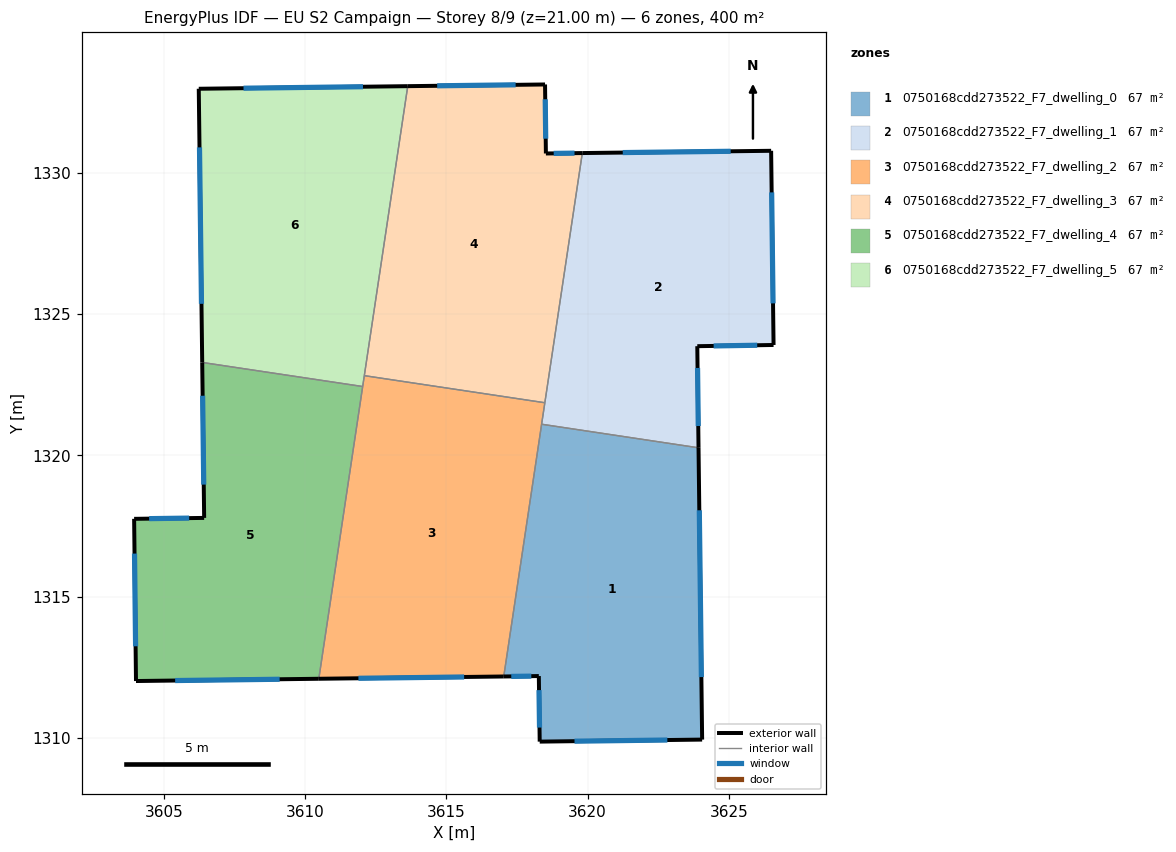
=== STOREY PLAN SPEC (per zone: floor XY polygon, exterior-wall plan segments, windows/doors) ===
zone 1: 0750168cdd273522_F7_dwelling_0  (66.7 m²)
  floor: (3623.92, 1320.27) (3624.05, 1309.94) (3618.30, 1309.87) (3618.27, 1312.19) (3617.03, 1312.17) (3618.37, 1321.10)
  exterior wall: (3617.03, 1312.17) – (3618.27, 1312.19)  [1.2 m]
    window: (3617.30, 1312.18) – (3618.01, 1312.19)  [1.2 m²]
  exterior wall: (3624.05, 1309.94) – (3623.92, 1320.27)  [10.3 m]
    window: (3624.03, 1312.15) – (3623.95, 1318.06)  [10.1 m²]
  exterior wall: (3618.30, 1309.87) – (3624.05, 1309.94)  [5.7 m]
    window: (3619.54, 1309.89) – (3622.82, 1309.93)  [5.6 m²]
  exterior wall: (3618.27, 1312.19) – (3618.30, 1309.87)  [2.3 m]
    window: (3618.28, 1311.69) – (3618.30, 1310.37)  [2.3 m²]
  interior walls: 2
zone 2: 0750168cdd273522_F7_dwelling_1  (66.7 m²)
  floor: (3626.49, 1330.78) (3626.58, 1323.91) (3623.88, 1323.86) (3623.92, 1320.27) (3618.37, 1321.10) (3619.81, 1330.70)
  exterior wall: (3626.49, 1330.78) – (3619.81, 1330.70)  [6.7 m]
    window: (3625.06, 1330.76) – (3621.24, 1330.71)  [6.5 m²]
  exterior wall: (3626.58, 1323.91) – (3626.49, 1330.78)  [6.9 m]
    window: (3626.56, 1325.38) – (3626.51, 1329.30)  [6.7 m²]
  exterior wall: (3623.88, 1323.86) – (3626.58, 1323.91)  [2.7 m]
    window: (3624.46, 1323.87) – (3626.00, 1323.90)  [2.6 m²]
  exterior wall: (3623.92, 1320.27) – (3623.88, 1323.86)  [3.6 m]
    window: (3623.92, 1321.04) – (3623.89, 1323.09)  [3.5 m²]
  interior walls: 3
zone 3: 0750168cdd273522_F7_dwelling_2  (66.7 m²)
  floor: (3618.49, 1321.86) (3617.03, 1312.17) (3610.49, 1312.09) (3612.10, 1322.82)
  exterior wall: (3610.49, 1312.09) – (3617.03, 1312.17)  [6.5 m]
    window: (3611.89, 1312.11) – (3615.63, 1312.16)  [6.4 m²]
  interior walls: 5
zone 4: 0750168cdd273522_F7_dwelling_3  (66.7 m²)
  floor: (3618.49, 1333.12) (3618.52, 1330.68) (3619.81, 1330.70) (3618.49, 1321.86) (3612.10, 1322.82) (3613.64, 1333.06)
  exterior wall: (3618.49, 1333.12) – (3613.64, 1333.06)  [4.9 m]
    window: (3617.45, 1333.11) – (3614.68, 1333.08)  [4.8 m²]
  exterior wall: (3618.52, 1330.68) – (3618.49, 1333.12)  [2.4 m]
    window: (3618.52, 1331.20) – (3618.50, 1332.60)  [2.4 m²]
  exterior wall: (3619.81, 1330.70) – (3618.52, 1330.68)  [1.3 m]
    window: (3619.54, 1330.69) – (3618.80, 1330.68)  [1.3 m²]
  interior walls: 3
zone 5: 0750168cdd273522_F7_dwelling_4  (66.7 m²)
  floor: (3612.04, 1322.43) (3610.49, 1312.09) (3604.02, 1312.01) (3603.95, 1317.75) (3606.43, 1317.79) (3606.36, 1323.29)
  exterior wall: (3604.02, 1312.01) – (3610.49, 1312.09)  [6.5 m]
    window: (3605.41, 1312.03) – (3609.10, 1312.08)  [6.3 m²]
  exterior wall: (3603.95, 1317.75) – (3604.02, 1312.01)  [5.7 m]
    window: (3603.97, 1316.52) – (3604.01, 1313.24)  [5.6 m²]
  exterior wall: (3606.43, 1317.79) – (3603.95, 1317.75)  [2.5 m]
    window: (3605.90, 1317.78) – (3604.48, 1317.76)  [2.4 m²]
  exterior wall: (3606.36, 1323.29) – (3606.43, 1317.79)  [5.5 m]
    window: (3606.38, 1322.11) – (3606.42, 1318.96)  [5.4 m²]
  interior walls: 2
zone 6: 0750168cdd273522_F7_dwelling_5  (66.7 m²)
  floor: (3613.64, 1333.06) (3612.04, 1322.43) (3606.36, 1323.29) (3606.24, 1332.97)
  exterior wall: (3606.24, 1332.97) – (3606.36, 1323.29)  [9.7 m]
    window: (3606.27, 1330.90) – (3606.34, 1325.36)  [9.5 m²]
  exterior wall: (3613.64, 1333.06) – (3606.24, 1332.97)  [7.4 m]
    window: (3612.05, 1333.04) – (3607.82, 1332.99)  [7.2 m²]
  interior walls: 3

=== DERIVED (storey summary) ===
Building: EU S2 Campaign
Storey: 8 of 9  (floor level z = 21.00 m)
Storey gross floor area: 400.0 m²
Zones on this storey: 6
  - 0750168cdd273522_F7_dwelling_0: floor 66.7 m²; exterior wall 19.6 m (58.9 m²); 4 window(s) 19.2 m²; WWR 32.7%
  - 0750168cdd273522_F7_dwelling_1: floor 66.7 m²; exterior wall 19.8 m (59.5 m²); 4 window(s) 19.5 m²; WWR 32.7%
  - 0750168cdd273522_F7_dwelling_2: floor 66.7 m²; exterior wall 6.5 m (19.6 m²); 1 window(s) 6.4 m²; WWR 32.7%
  - 0750168cdd273522_F7_dwelling_3: floor 66.7 m²; exterior wall 8.6 m (25.8 m²); 3 window(s) 8.4 m²; WWR 32.7%
  - 0750168cdd273522_F7_dwelling_4: floor 66.7 m²; exterior wall 20.2 m (60.6 m²); 4 window(s) 19.8 m²; WWR 32.7%
  - 0750168cdd273522_F7_dwelling_5: floor 66.7 m²; exterior wall 17.1 m (51.2 m²); 2 window(s) 16.7 m²; WWR 32.7%
Zone adjacency (shared interzone walls):
  - 0750168cdd273522_F7_dwelling_0 ↔ 0750168cdd273522_F7_dwelling_1
  - 0750168cdd273522_F7_dwelling_0 ↔ 0750168cdd273522_F7_dwelling_2
  - 0750168cdd273522_F7_dwelling_1 ↔ 0750168cdd273522_F7_dwelling_2
  - 0750168cdd273522_F7_dwelling_1 ↔ 0750168cdd273522_F7_dwelling_3
  - 0750168cdd273522_F7_dwelling_2 ↔ 0750168cdd273522_F7_dwelling_3
  - 0750168cdd273522_F7_dwelling_2 ↔ 0750168cdd273522_F7_dwelling_4
  - 0750168cdd273522_F7_dwelling_2 ↔ 0750168cdd273522_F7_dwelling_5
  - 0750168cdd273522_F7_dwelling_3 ↔ 0750168cdd273522_F7_dwelling_5
  - 0750168cdd273522_F7_dwelling_4 ↔ 0750168cdd273522_F7_dwelling_5